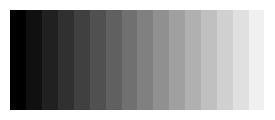

Generate this figure with matplotlib:
import numpy as np
import matplotlib.pyplot as plt

width = 256
height= 100
filename = "linear3.png"

gradient = np.int32(np.linspace(0, 256, 255)//16)*16
Z = np.tile(gradient, (height, 1)) * 16

plt.figure(figsize=(width / 100, height / 100), dpi=100)
plt.imshow(Z, cmap='gray', origin='upper')
plt.axis('off')
plt.tight_layout(pad=0)
plt.savefig(filename)
plt.close()
print(f"Image saved as {filename}")
